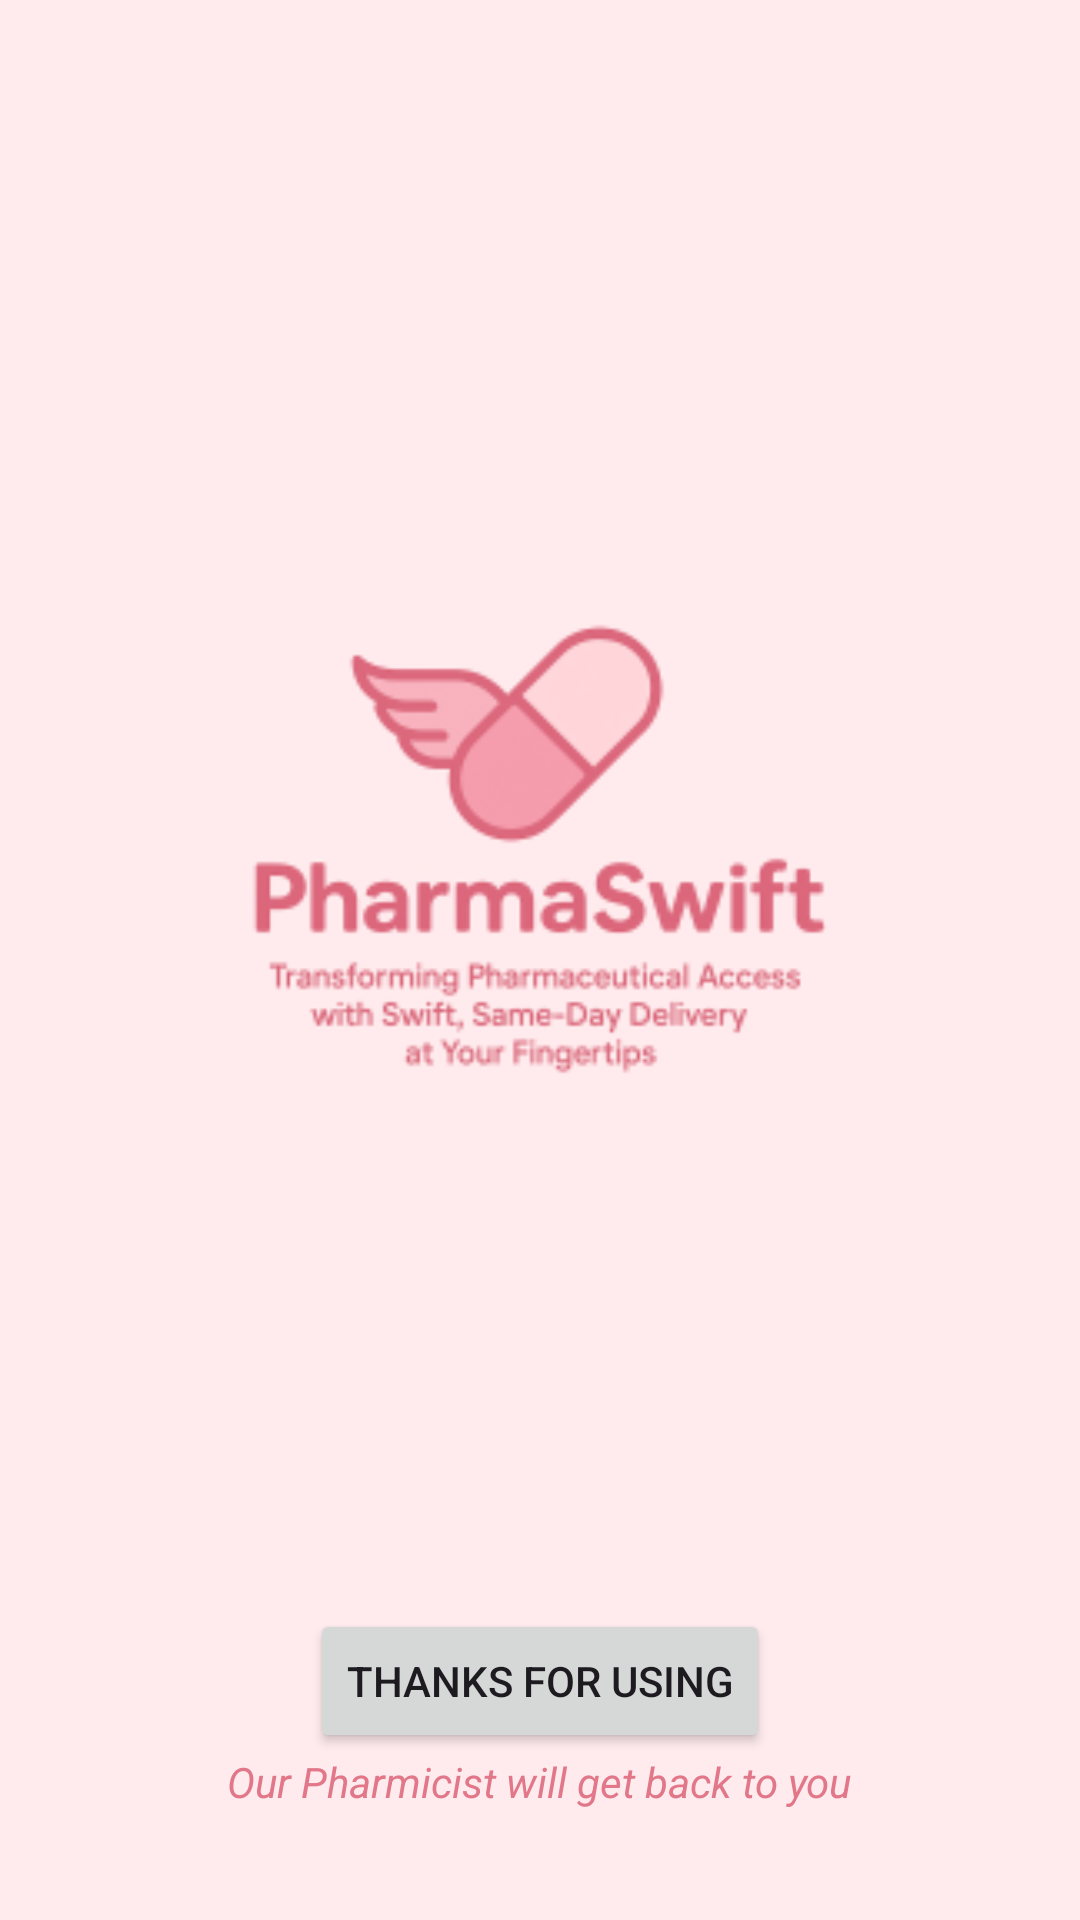

The Android layout XML behind this screen, and the referenced resources:
<!-- AndroidManifest.xml: application theme Theme.PharmaSwift -->
<!-- res/layout/fragment_purchase.xml -->
<?xml version="1.0" encoding="utf-8"?>
<FrameLayout xmlns:android="http://schemas.android.com/apk/res/android"
    xmlns:tools="http://schemas.android.com/tools"
    android:layout_width="match_parent"
    android:layout_height="match_parent"
    tools:context=".navigation_bar.PurchaseFragment"
    android:background="#ffebed"
    >



    <LinearLayout
        android:layout_width="match_parent"
        android:layout_height="match_parent"
        android:orientation="vertical"
        android:gravity="center">

        <ImageView
            android:layout_width="match_parent"
            android:layout_height="500dp"
            android:src="@mipmap/pharma_swift_text_foreground"/>

        <Button
            android:id="@+id/BTNOkay"
            android:layout_width="wrap_content"
            android:layout_height="wrap_content"
            android:text="Thanks for Using"/>

        <TextView
            android:layout_width="wrap_content"
            android:layout_height="wrap_content"
            android:textStyle="italic"
            android:textColor="#e17789"
            android:text="Our Pharmicist will get back to you"/>


    </LinearLayout>

</FrameLayout>
<!-- resources referenced by this layout -->
<resources>
  <!-- mipmap pharma_swift_text_foreground: webp bitmap (mipmap-hdpi, 5212 bytes) -->
  <style name="Theme.PharmaSwift" parent="Base.Theme.PharmaSwift" />
  <style name="Base.Theme.PharmaSwift" parent="Theme.Material3.DayNight.NoActionBar">
          
          
      </style>
</resources>
